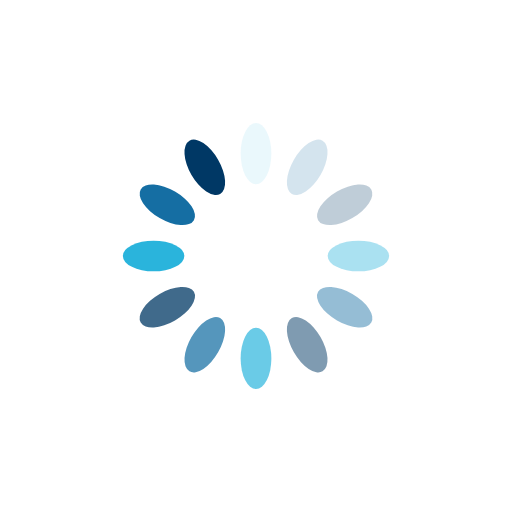
t = 0.00 s
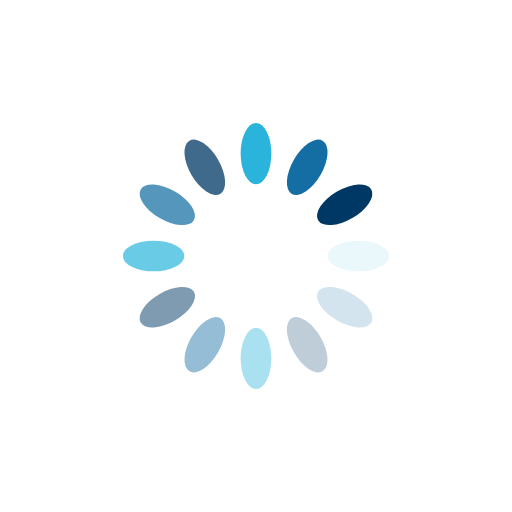
t = 0.25 s
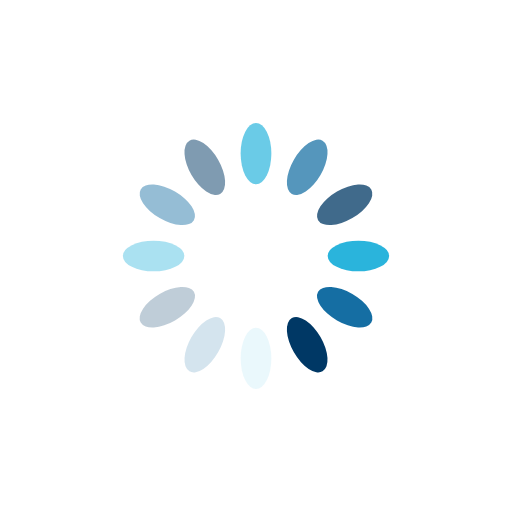
t = 0.50 s
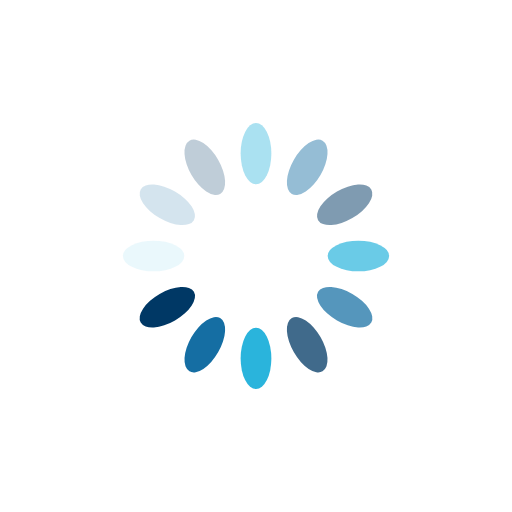
t = 0.75 s

The animated SVG that drew these frames (rendered in a browser with its animation timeline set to each time). Animation: 12 SMIL elements (animate=12); one cycle of 1.00 s, repeats indefinitely.

<svg xmlns="http://www.w3.org/2000/svg" viewBox="0 0 100 100" preserveAspectRatio="xMidYMid" width="200" height="200" style="shape-rendering: auto; display: block; background: rgb(255, 255, 255);" xmlns:xlink="http://www.w3.org/1999/xlink"><g><g transform="rotate(0 50 50)">
  <rect fill="#00a6d6" height="12" width="6" ry="6" rx="3" y="24" x="47">
    <animate repeatCount="indefinite" begin="-0.9166666666666666s" dur="1s" keyTimes="0;1" values="1;0" attributeName="opacity"></animate>
  </rect>
</g><g transform="rotate(30 50 50)">
  <rect fill="#00629b" height="12" width="6" ry="6" rx="3" y="24" x="47">
    <animate repeatCount="indefinite" begin="-0.8333333333333334s" dur="1s" keyTimes="0;1" values="1;0" attributeName="opacity"></animate>
  </rect>
</g><g transform="rotate(60 50 50)">
  <rect fill="#003865" height="12" width="6" ry="6" rx="3" y="24" x="47">
    <animate repeatCount="indefinite" begin="-0.75s" dur="1s" keyTimes="0;1" values="1;0" attributeName="opacity"></animate>
  </rect>
</g><g transform="rotate(90 50 50)">
  <rect fill="#00a6d6" height="12" width="6" ry="6" rx="3" y="24" x="47">
    <animate repeatCount="indefinite" begin="-0.6666666666666666s" dur="1s" keyTimes="0;1" values="1;0" attributeName="opacity"></animate>
  </rect>
</g><g transform="rotate(120 50 50)">
  <rect fill="#00629b" height="12" width="6" ry="6" rx="3" y="24" x="47">
    <animate repeatCount="indefinite" begin="-0.5833333333333334s" dur="1s" keyTimes="0;1" values="1;0" attributeName="opacity"></animate>
  </rect>
</g><g transform="rotate(150 50 50)">
  <rect fill="#003865" height="12" width="6" ry="6" rx="3" y="24" x="47">
    <animate repeatCount="indefinite" begin="-0.5s" dur="1s" keyTimes="0;1" values="1;0" attributeName="opacity"></animate>
  </rect>
</g><g transform="rotate(180 50 50)">
  <rect fill="#00a6d6" height="12" width="6" ry="6" rx="3" y="24" x="47">
    <animate repeatCount="indefinite" begin="-0.4166666666666667s" dur="1s" keyTimes="0;1" values="1;0" attributeName="opacity"></animate>
  </rect>
</g><g transform="rotate(210 50 50)">
  <rect fill="#00629b" height="12" width="6" ry="6" rx="3" y="24" x="47">
    <animate repeatCount="indefinite" begin="-0.3333333333333333s" dur="1s" keyTimes="0;1" values="1;0" attributeName="opacity"></animate>
  </rect>
</g><g transform="rotate(240 50 50)">
  <rect fill="#003865" height="12" width="6" ry="6" rx="3" y="24" x="47">
    <animate repeatCount="indefinite" begin="-0.25s" dur="1s" keyTimes="0;1" values="1;0" attributeName="opacity"></animate>
  </rect>
</g><g transform="rotate(270 50 50)">
  <rect fill="#00a6d6" height="12" width="6" ry="6" rx="3" y="24" x="47">
    <animate repeatCount="indefinite" begin="-0.16666666666666666s" dur="1s" keyTimes="0;1" values="1;0" attributeName="opacity"></animate>
  </rect>
</g><g transform="rotate(300 50 50)">
  <rect fill="#00629b" height="12" width="6" ry="6" rx="3" y="24" x="47">
    <animate repeatCount="indefinite" begin="-0.08333333333333333s" dur="1s" keyTimes="0;1" values="1;0" attributeName="opacity"></animate>
  </rect>
</g><g transform="rotate(330 50 50)">
  <rect fill="#003865" height="12" width="6" ry="6" rx="3" y="24" x="47">
    <animate repeatCount="indefinite" begin="0s" dur="1s" keyTimes="0;1" values="1;0" attributeName="opacity"></animate>
  </rect>
</g><g></g></g><!-- [ldio] generated by https://loading.io --></svg>
